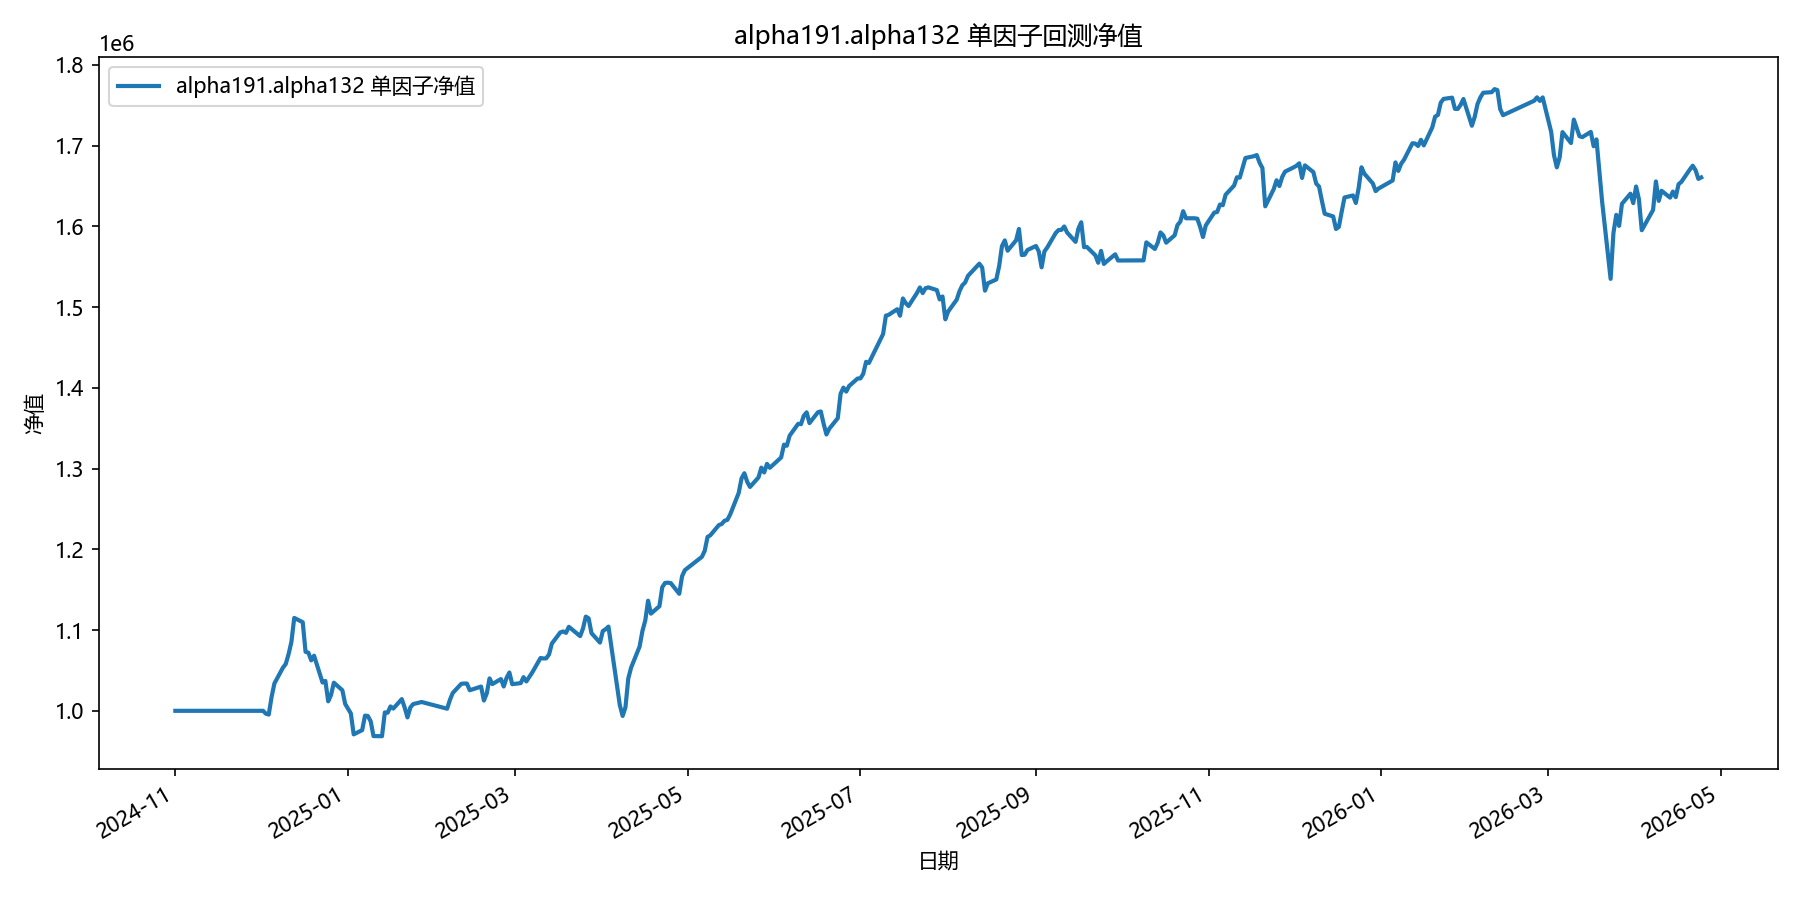

Values plotted in this chart, from the file beside it:
date, equity
2024-11-01, 1000000
2024-11-04, 1000000
2024-11-05, 1000000
2024-11-06, 1000000
2024-11-07, 1000000
2024-11-08, 1000000
2024-11-11, 1000000
2024-11-12, 1000000
2024-11-13, 1000000
2024-11-14, 1000000
2024-11-15, 1000000
2024-11-18, 1000000
2024-11-19, 1000000
2024-11-20, 1000000
2024-11-21, 1000000
2024-11-22, 1000000
2024-11-25, 1000000
2024-11-26, 1000000
2024-11-27, 1000000
2024-11-28, 1000000
2024-11-29, 1000000
2024-12-02, 1000000
2024-12-03, 996413
2024-12-04, 995341
2024-12-05, 1017229
2024-12-06, 1033922
2024-12-09, 1053395
2024-12-10, 1057984
2024-12-11, 1070106
2024-12-12, 1085339
2024-12-13, 1115063
2024-12-16, 1109734
2024-12-17, 1073069
2024-12-18, 1071999
2024-12-19, 1062473
2024-12-20, 1068264
2024-12-23, 1035035
2024-12-24, 1037046
2024-12-25, 1011770
2024-12-26, 1019569
2024-12-27, 1034818
2024-12-30, 1025471
2024-12-31, 1008516
2025-01-02, 996723
2025-01-03, 970826
2025-01-06, 976110
2025-01-07, 994014
2025-01-08, 993597
2025-01-09, 987062
2025-01-10, 968712
2025-01-13, 968567
2025-01-14, 997988
2025-01-15, 997646
2025-01-16, 1005416
2025-01-17, 1002818
2025-01-20, 1014498
2025-01-21, 1004133
2025-01-22, 991833
2025-01-23, 1004002
2025-01-24, 1008330
... 299 more rows
